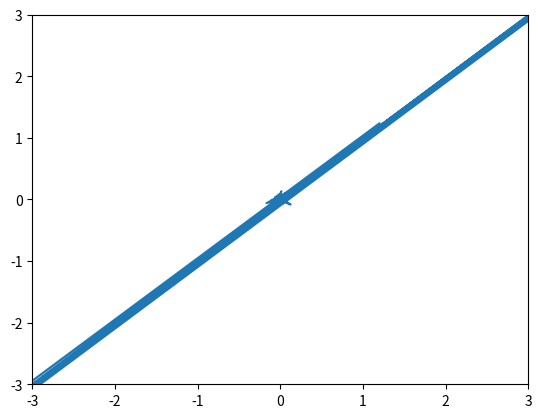

Write Python code to recreate this figure.
import numpy as np
import random
import tqdm
import matplotlib.pyplot as plt


def compute_log_probability(q):
    x = q[0]
    y = q[1]

    sigmax = 1
    sigmay = 1

    log_probability = -(((x ** 2) / (2 * sigmax ** 2)) + ((y ** 2) / (2 * sigmay ** 2)))

    return log_probability


def compute_gradient(q, delta=1e-5):
    gradient = np.zeros_like(q)

    for i, _ in enumerate(q):
        q_plus = np.array(q)
        q_minus = np.array(q)

        q_plus[i] += delta
        q_minus[i] -= delta

        log_probability_plus = compute_log_probability(q_plus)
        log_probability_minus = compute_log_probability(q_minus)

        gradient[i] = (log_probability_plus - log_probability_minus) / (2 * delta)

    return gradient


current_x = 2
current_y = 2

M = 50
epsilon = 0.1
L = 20

ps = np.zeros((M, 2))
qs = np.zeros((M, 2))

progress = tqdm.tqdm(total=M)
log_probabilities = np.zeros(M)

q = [current_x, current_y]
for iteration in range(M):
    p = np.array([random.gauss(0, 1) for _ in range(2)]) * 0.05
    
    for _ in range(L):
        gradient = compute_gradient(q)
        for i, _ in enumerate(q):
            p[i] = p[i] + (epsilon / 2.0) * gradient[i]

        for i, _ in enumerate(q):
            q[i] = q[i] + epsilon * p[i]

        updated_gradient = compute_gradient(q)

        for i, _ in enumerate(q):
            p[i] = p[i] + (epsilon / 2.0) * updated_gradient[i]

    ps[iteration] = p
    qs[iteration] = q
    log_probabilities[iteration] = compute_log_probability(q)

    progress.update(1)


# Extracting the 'x' dimension components
q_x = qs[:, 0]
p_x = ps[:, 0]

# Extracting the 'y' dimension components
q_y = qs[:, 1]
p_y = ps[:, 1]

log_probabilities = list(log_probabilities)
best = log_probabilities.index(max(log_probabilities))
print(q_x[best], q_y[best])

plt.plot(q_x, q_y)
plt.xlim(-3, 3)
plt.ylim(-3, 3)
plt.show()
